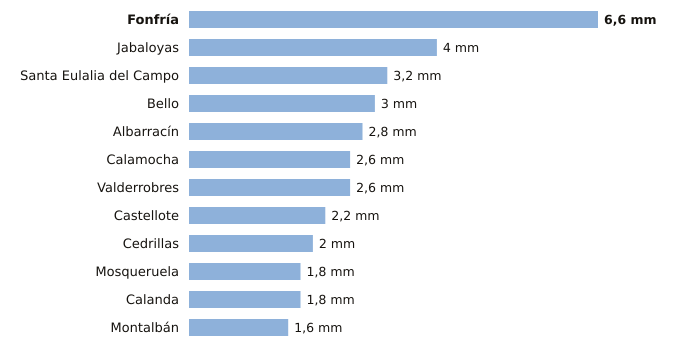

Data behind this chart, as committed beside it:
estacion, provincia, indicativo, mm_6_dias_anteriores, mm_hoy, mm_7_dias, horas_de_hoy
Fonfría, Teruel, 9436X, 6.6, 0.0, 6.6, 3
Jabaloyas, Teruel, 8376, 4.0, 0.0, 4.0, 3
Santa Eulalia del Campo, Teruel, 9374X, 3.2, 0.0, 3.2, 3
Bello, Teruel, 9998X, 3.0, 0.0, 3.0, 3
Albarracín, Teruel, 8354X, 2.8, 0.0, 2.8, 3
Calamocha, Teruel, 9381I, 2.6, 0.0, 2.6, 3
Valderrobres, Teruel, 9935X, 2.6, 0.0, 2.6, 3
Castellote, Teruel, 9561X, 2.2, 0.0, 2.2, 3
Cedrillas, Teruel, 8458X, 2.0, 0.0, 2.0, 3
Mosqueruela, Teruel, 8486X, 1.8, 0.0, 1.8, 3
Calanda, Teruel, 9569A, 1.8, 0.0, 1.8, 3
Montalbán, Teruel, 9531Y, 1.6, 0.0, 1.6, 3
